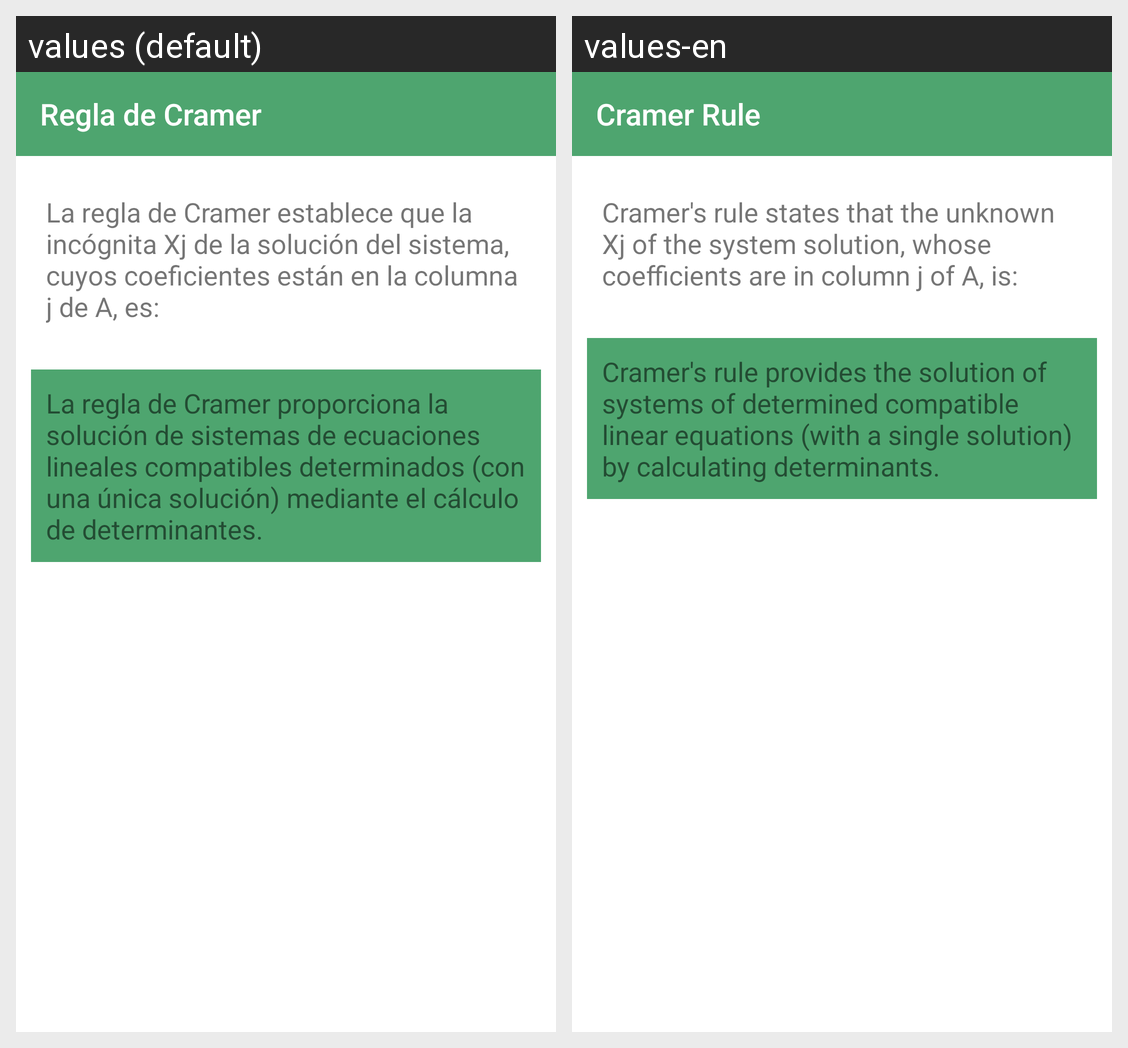

The same Android screen rendered under two of its app's locales, left to right. List the strings drawn on it with the default value and each locale's translation.
Android screen res/layout/activity_regla_cramer_children.xml rendered under 2 locales, left to right: values (default), values-en. Device: Nexus 5 (rendered at 1080×1920; each locale shown at half size, 540×960, under a caption strip naming it); theme AppTheme.
Strings drawn on this screen, with the default value and each locale's value (text and hints the layout hard-codes, and strings that could not be matched under every locale, appear in the picture but are not listed):

regla_cramer
  values: Regla de Cramer
  values-en: Cramer Rule

cram
  values: La regla de Cramer establece que la incógnita Xj de la solución del sistema, cuyos coeficientes están en la columna j de A, es:
  values-en: Cramer's rule states that the unknown Xj of the system solution, whose coefficients are in column j of A, is:

cram2
  values: La regla de Cramer proporciona la solución de sistemas de ecuaciones lineales compatibles determinados (con una única solución) mediante el cálculo de determinantes.
  values-en: Cramer's rule provides the solution of systems of determined compatible linear equations (with a single solution) by calculating determinants.
